Run: headless pygame with SDL's dummy video driver; simulated clock (each Clock.tick advances the game by its frame time, no real sleeping); random seed 0; keys injected as events and as key.get_pressed() state; no mouse input.
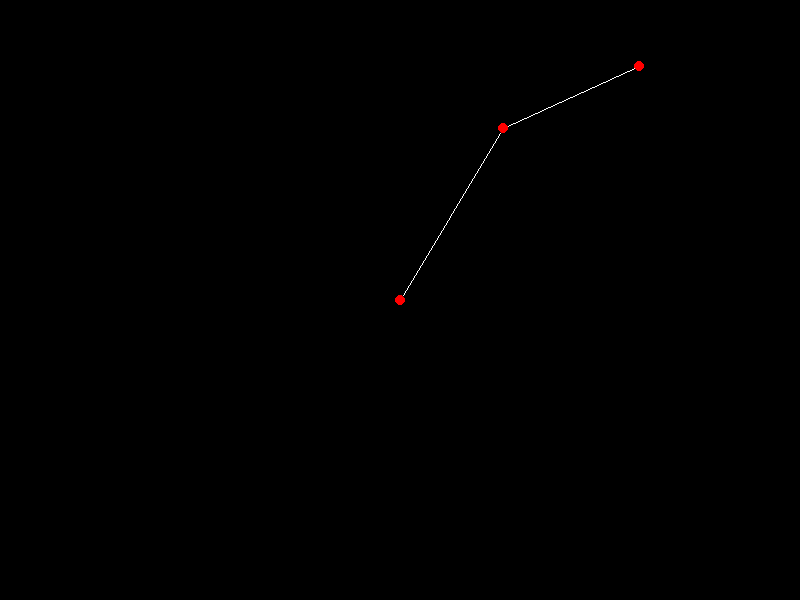
Frame 1 of 4 · flips 1–60 · no input
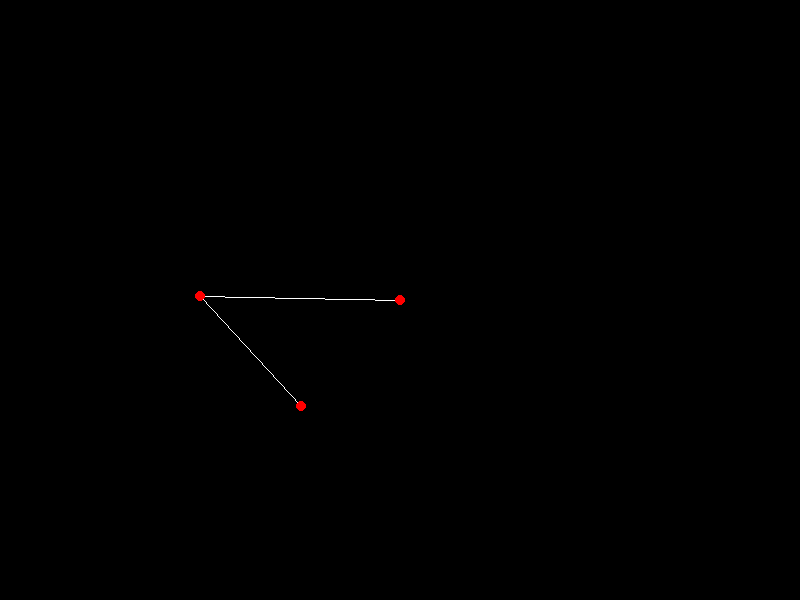
Frame 2 of 4 · flips 61–180 · tapped SPACE, RETURN · held RIGHT (→), D
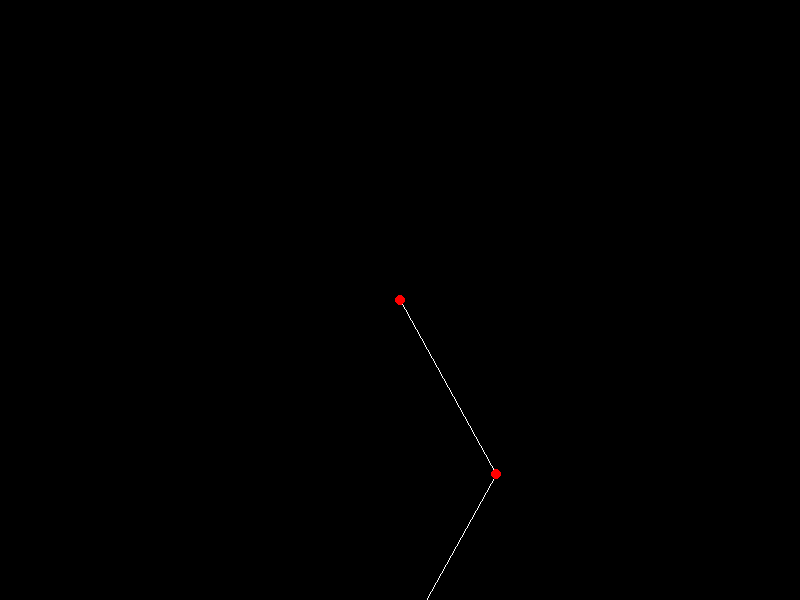
Frame 3 of 4 · flips 181–300 · held DOWN (↓), S
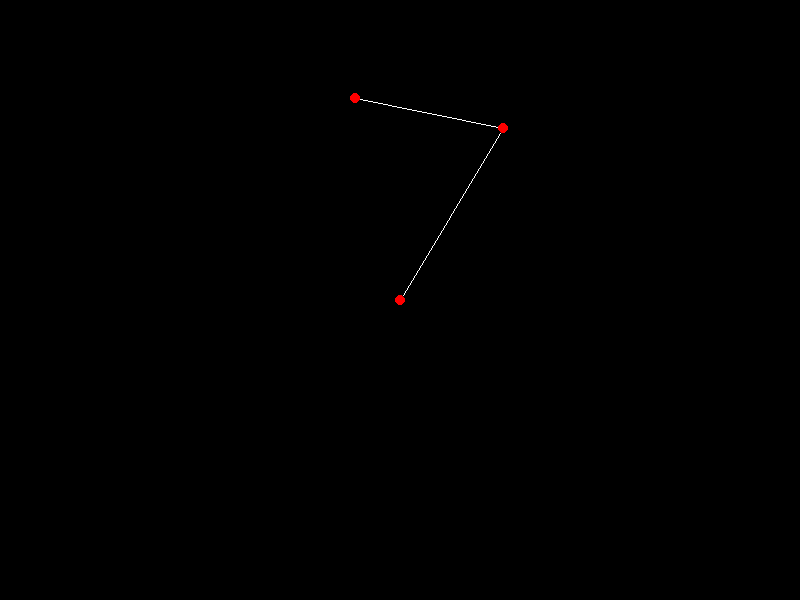
Frame 4 of 4 · flips 301–420 · held LEFT (←), A, UP (↑), W

The pygame program that drew these frames:

import math
import pygame
import random

R2D = 180/math.pi

# Initialize Pygame
pygame.init()

# Set up the display
WIDTH = 800
HEIGHT = 600
screen = pygame.display.set_mode((WIDTH, HEIGHT))
pygame.display.set_caption("Simple Points and Lines")

# Colors
BLACK = (0, 0, 0)
WHITE = (255, 255, 255)
RED = (255, 0, 0)

# Fixed first point
#point1 = [WIDTH//2, HEIGHT//2]  # Center of screen
#point2 = [WIDTH//2 + 100, HEIGHT//2]  # Initial position
#point3 = [WIDTH//2 + 200, HEIGHT//2]  # Initial position

length1 = 200
angle1 = 0
length2 = 150
angle2 = 60

point1 = [WIDTH/2, HEIGHT/2]
point2 = [0, 0]
point3 = [0, 0]
# Main game loop
running = True
clock = pygame.time.Clock()

while running:
    # Handle events
    for event in pygame.event.get():
        if event.type == pygame.QUIT:
            running = False

#    point2[1] -= 1
#    point2[1] += random.randint(-2, 2)
    # forward kinematics
    point2[0] = point1[0] + math.cos(angle1/R2D) * length1
    point2[1] = point1[1] - math.sin(angle1/R2D) * length1
    angle1 += 1

    point3[0] = point2[0] + math.cos(angle2/R2D) * length2
    point3[1] = point2[1] - math.sin(angle2/R2D) * length2
    angle2 -= 0.6

    # Clear screen
    screen.fill(BLACK)

    # Draw lines
    pygame.draw.line(screen, WHITE, point1, point2)
    pygame.draw.line(screen, WHITE, point2, point3)

    # Draw points
    pygame.draw.circle(screen, RED, point1, 5)
    pygame.draw.circle(screen, RED, point2, 5)
    pygame.draw.circle(screen, RED, point3, 5)

    # Update display
    pygame.display.flip()

    # Control frame rate
    clock.tick(60)
    print ("running", point1, point2, point3)

pygame.quit()
